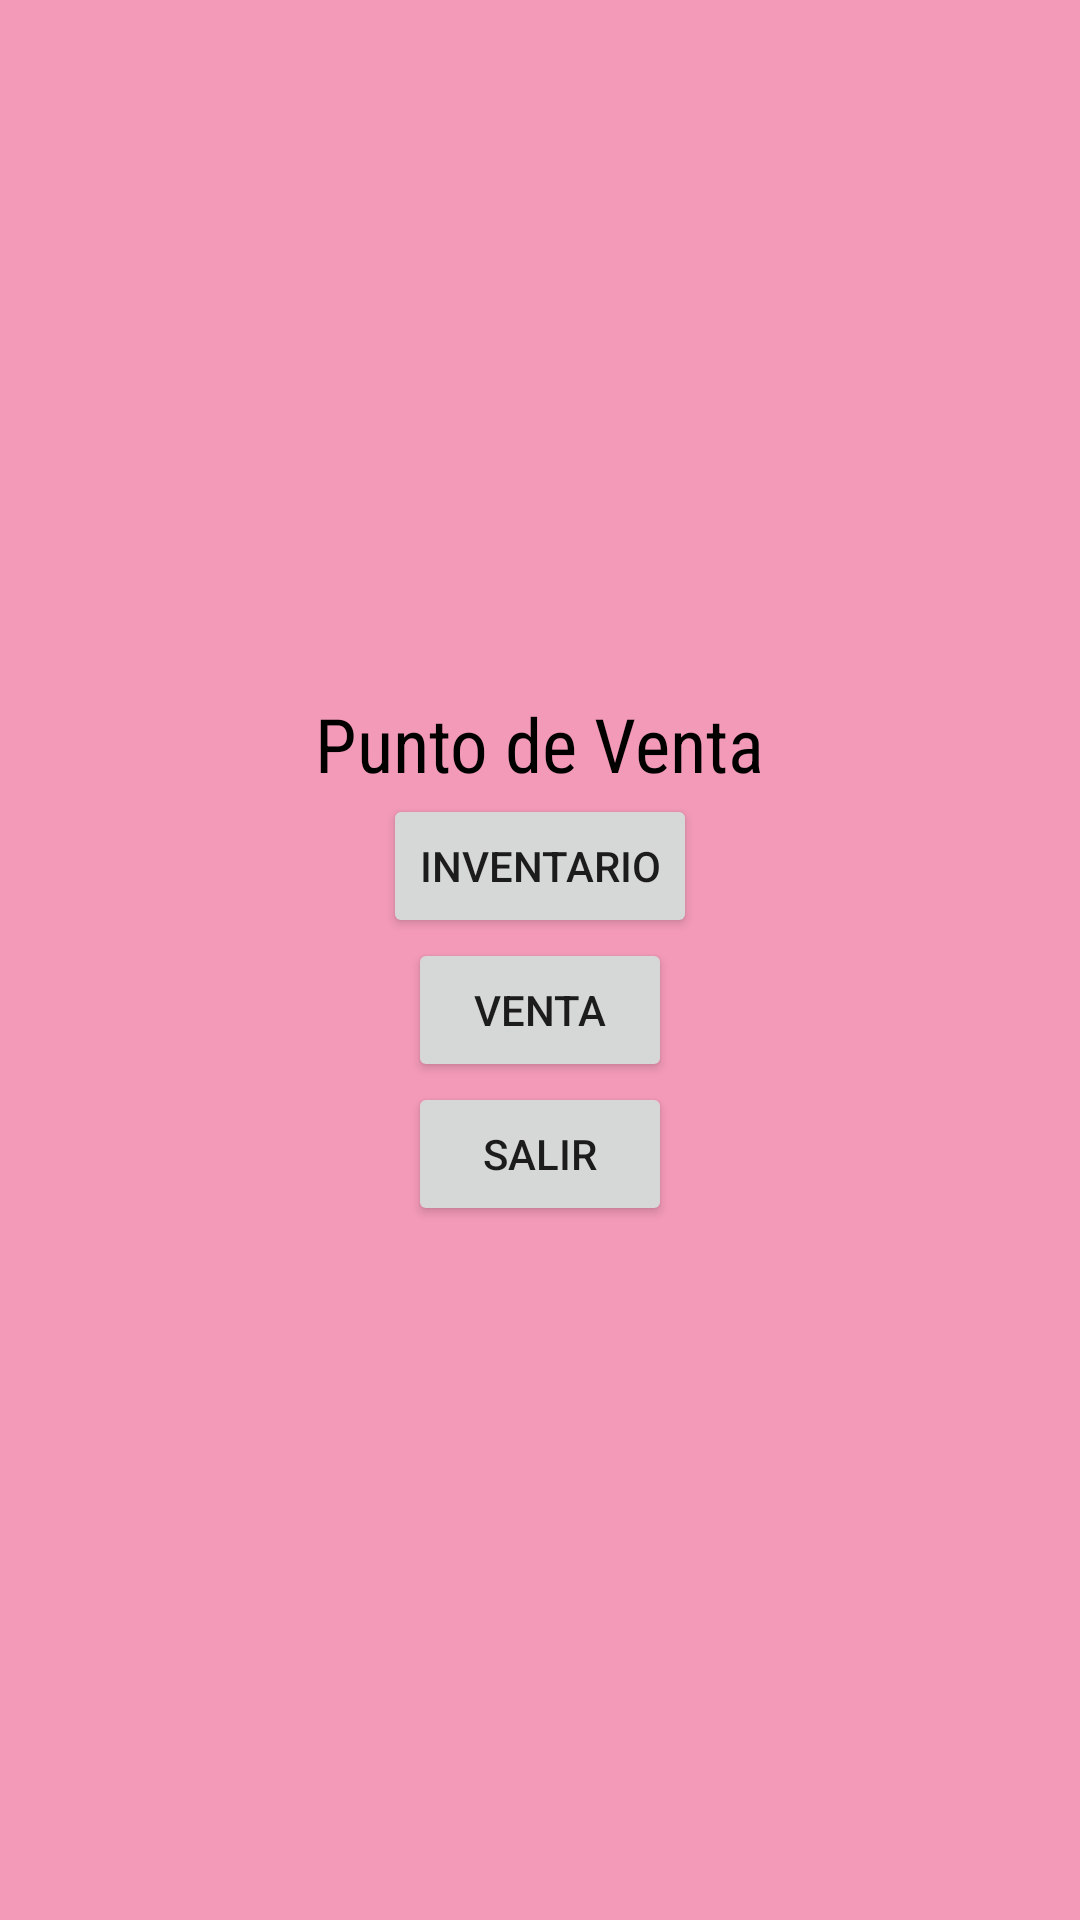

This screen was rendered from an Android layout file. Write that file and the resources it references.
<!-- AndroidManifest.xml: application theme Theme.DAM2_Ordinario -->
<!-- res/layout/activity_main.xml -->
<?xml version="1.0" encoding="utf-8"?>
<LinearLayout xmlns:android="http://schemas.android.com/apk/res/android"
    xmlns:app="http://schemas.android.com/apk/res-auto"
    xmlns:tools="http://schemas.android.com/tools"
    android:layout_width="match_parent"
    android:layout_height="match_parent"
    android:orientation="vertical"
    android:gravity="center"
    android:background="#F39AB8"
    tools:context=".MainActivity">

    <TextView
        android:layout_width="wrap_content"
        android:layout_height="wrap_content"
        android:text="Punto de Venta"
        android:textColor="@color/black"
        android:textSize="25sp"
        android:fontFamily="sans-serif-condensed"
        />

    <Button
        android:id="@+id/btInv"
        android:layout_width="wrap_content"
        android:layout_height="wrap_content"
        android:text="Inventario"/>

    <Button
        android:id="@+id/btVta"
        android:layout_width="wrap_content"
        android:layout_height="wrap_content"
        android:text="Venta"/>

    <Button
        android:id="@+id/btExit"
        android:layout_width="wrap_content"
        android:layout_height="wrap_content"
        android:text="Salir"/>

</LinearLayout>
<!-- resources referenced by this layout -->
<resources>
  <style name="Theme.DAM2_Ordinario" parent="Theme.MaterialComponents.DayNight.NoActionBar">
          
          <item name="colorPrimary">@color/purple_500</item>
          <item name="colorPrimaryVariant">@color/purple_700</item>
          <item name="colorOnPrimary">@color/white</item>
          
          <item name="colorSecondary">@color/teal_200</item>
          <item name="colorSecondaryVariant">@color/teal_700</item>
          <item name="colorOnSecondary">@color/black</item>
          
          <item name="android:statusBarColor" tools:targetApi="l">?attr/colorPrimaryVariant</item>
          
      </style>
  <!-- not gathered from this repository: default colours our renderer supplied (Android Studio template values) -->
  <color name="purple_500">#FF6200EE</color>
  <color name="purple_700">#FF3700B3</color>
  <color name="teal_200">#FF03DAC5</color>
  <color name="teal_700">#FF018786</color>
  <color name="black">#FF000000</color>
  <color name="white">#FFFFFFFF</color>
</resources>
